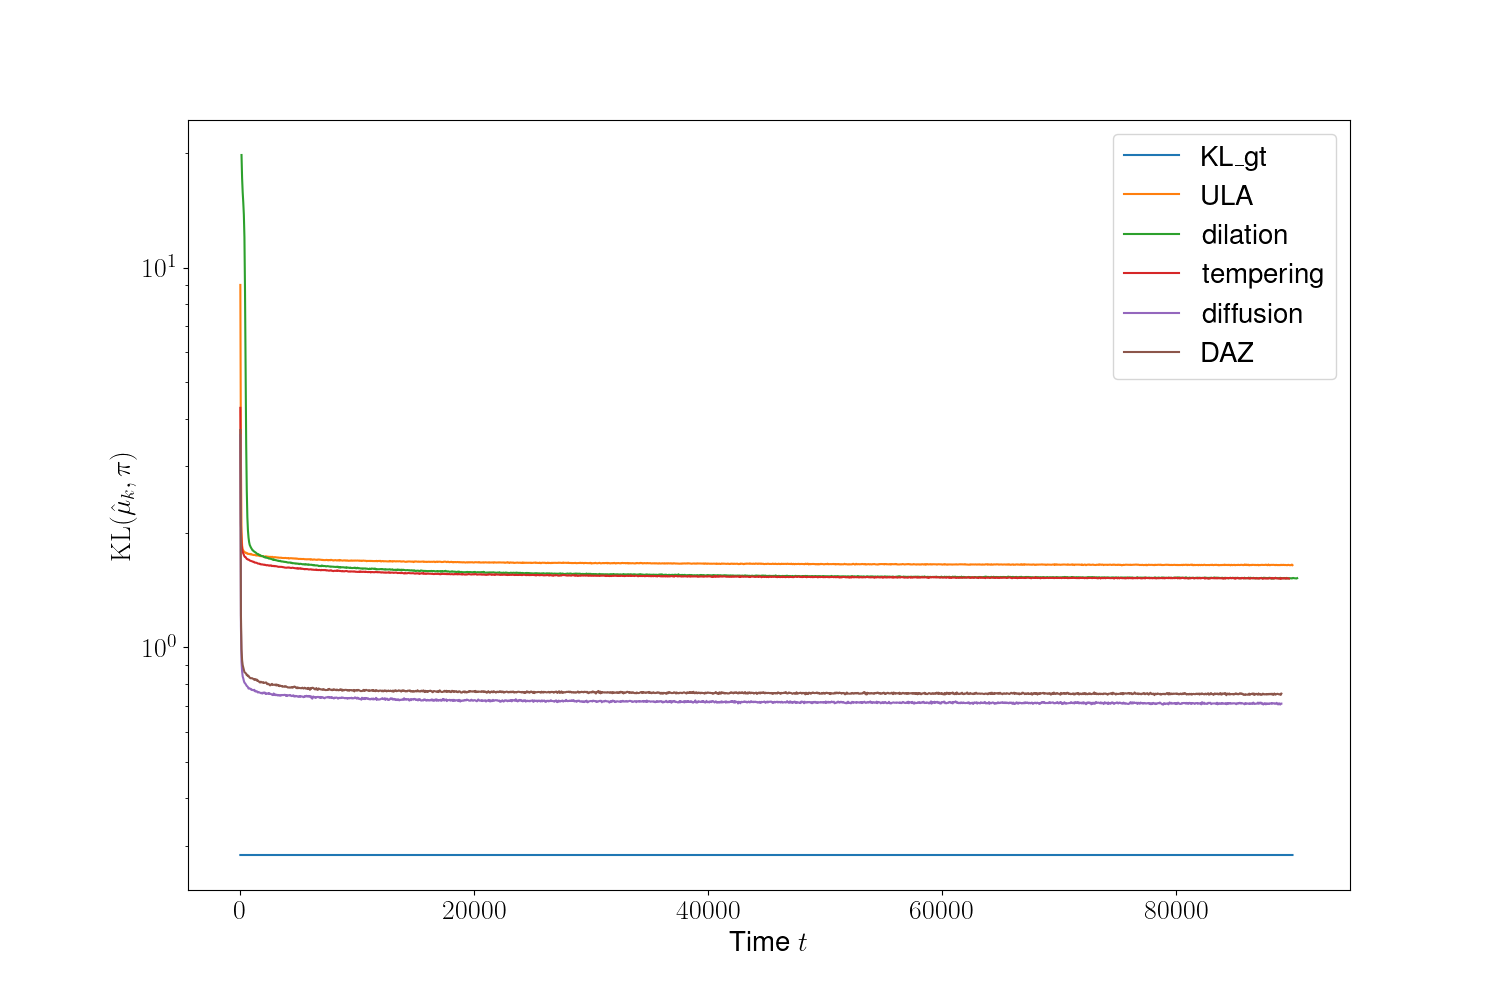

Source data for this figure (header and first rows):
iter, KL_gt, ULA, dilation, tempering, diffusion, DAZ
0, 0.2838, 9.004, , 4.273, 3.622, 3.734
50, 0.2838, 3.091, , 2.112, 1.137, 1.216
100, 0.2838, 2.013, 19.8, 1.88, 0.9158, 0.9889
150, 0.2838, 1.854, 17.22, 1.812, 0.8647, 0.9249
200, 0.2838, 1.813, 15.8, 1.783, 0.8379, 0.8981
250, 0.2838, 1.8, 14.86, 1.767, 0.8286, 0.8859
300, 0.2838, 1.789, 13.78, 1.751, 0.816, 0.875
350, 0.2838, 1.784, 12.02, 1.737, 0.8074, 0.8602
400, 0.2838, 1.779, 8.629, 1.729, 0.8043, 0.858
450, 0.2838, 1.773, 5.332, 1.728, 0.8004, 0.8554
500, 0.2838, 1.775, 3.425, 1.719, 0.7956, 0.8508
550, 0.2838, 1.767, 2.591, 1.709, 0.7907, 0.8445
600, 0.2838, 1.768, 2.201, 1.707, 0.7889, 0.8466
650, 0.2838, 1.762, 2.031, 1.702, 0.7853, 0.8394
700, 0.2838, 1.762, 1.946, 1.703, 0.7786, 0.841
750, 0.2838, 1.763, 1.893, 1.699, 0.7792, 0.8363
800, 0.2838, 1.76, 1.862, 1.694, 0.7792, 0.8316
850, 0.2838, 1.756, 1.846, 1.69, 0.777, 0.8305
900, 0.2838, 1.763, 1.832, 1.689, 0.7769, 0.8285
950, 0.2838, 1.757, 1.822, 1.686, 0.7721, 0.8287
1000, 0.2838, 1.753, 1.81, 1.685, 0.7725, 0.8294
1050, 0.2838, 1.754, 1.8, 1.682, 0.7729, 0.8275
1100, 0.2838, 1.751, 1.798, 1.679, 0.7706, 0.8256
1150, 0.2838, 1.75, 1.79, 1.68, 0.7707, 0.8252
1200, 0.2838, 1.752, 1.786, 1.674, 0.7729, 0.8203
1250, 0.2838, 1.75, 1.781, 1.671, 0.7665, 0.823
1300, 0.2838, 1.747, 1.777, 1.672, 0.7649, 0.8245
1350, 0.2838, 1.748, 1.773, 1.671, 0.7661, 0.8225
1400, 0.2838, 1.744, 1.765, 1.669, 0.7664, 0.8177
1450, 0.2838, 1.746, 1.763, 1.665, 0.7636, 0.8212
1500, 0.2838, 1.745, 1.76, 1.662, 0.7603, 0.8152
1550, 0.2838, 1.743, 1.752, 1.661, 0.7626, 0.8149
1600, 0.2838, 1.743, 1.754, 1.659, 0.7617, 0.8116
1650, 0.2838, 1.739, 1.751, 1.66, 0.7603, 0.8089
1700, 0.2838, 1.741, 1.749, 1.655, 0.7589, 0.8077
1750, 0.2838, 1.737, 1.744, 1.655, 0.7575, 0.8118
1800, 0.2838, 1.739, 1.739, 1.653, 0.7569, 0.8096
1850, 0.2838, 1.739, 1.739, 1.654, 0.7592, 0.8079
1900, 0.2838, 1.739, 1.739, 1.653, 0.7556, 0.8081
1950, 0.2838, 1.738, 1.737, 1.651, 0.7595, 0.8098
2000, 0.2838, 1.733, 1.731, 1.65, 0.7601, 0.8058
2050, 0.2838, 1.734, 1.727, 1.651, 0.7579, 0.8059
2100, 0.2838, 1.733, 1.729, 1.648, 0.7601, 0.8068
2150, 0.2838, 1.736, 1.723, 1.649, 0.7542, 0.808
2200, 0.2838, 1.736, 1.725, 1.646, 0.7571, 0.8082
2250, 0.2838, 1.733, 1.722, 1.644, 0.7548, 0.8042
2300, 0.2838, 1.734, 1.721, 1.646, 0.7546, 0.7993
2350, 0.2838, 1.731, 1.718, 1.646, 0.7563, 0.8022
2400, 0.2838, 1.73, 1.716, 1.643, 0.7576, 0.8006
2450, 0.2838, 1.732, 1.712, 1.641, 0.7539, 0.7999
2500, 0.2838, 1.728, 1.713, 1.644, 0.7564, 0.7953
2550, 0.2838, 1.73, 1.712, 1.641, 0.7533, 0.7938
2600, 0.2838, 1.731, 1.71, 1.643, 0.7536, 0.7974
2650, 0.2838, 1.73, 1.707, 1.643, 0.7527, 0.7988
2700, 0.2838, 1.727, 1.707, 1.637, 0.7508, 0.8013
2750, 0.2838, 1.731, 1.704, 1.637, 0.7485, 0.7959
2800, 0.2838, 1.726, 1.699, 1.639, 0.749, 0.7963
2850, 0.2838, 1.725, 1.705, 1.637, 0.7559, 0.797
2900, 0.2838, 1.727, 1.7, 1.635, 0.7493, 0.7974
2950, 0.2838, 1.728, 1.699, 1.638, 0.7527, 0.7963
... 1,748 more rows
